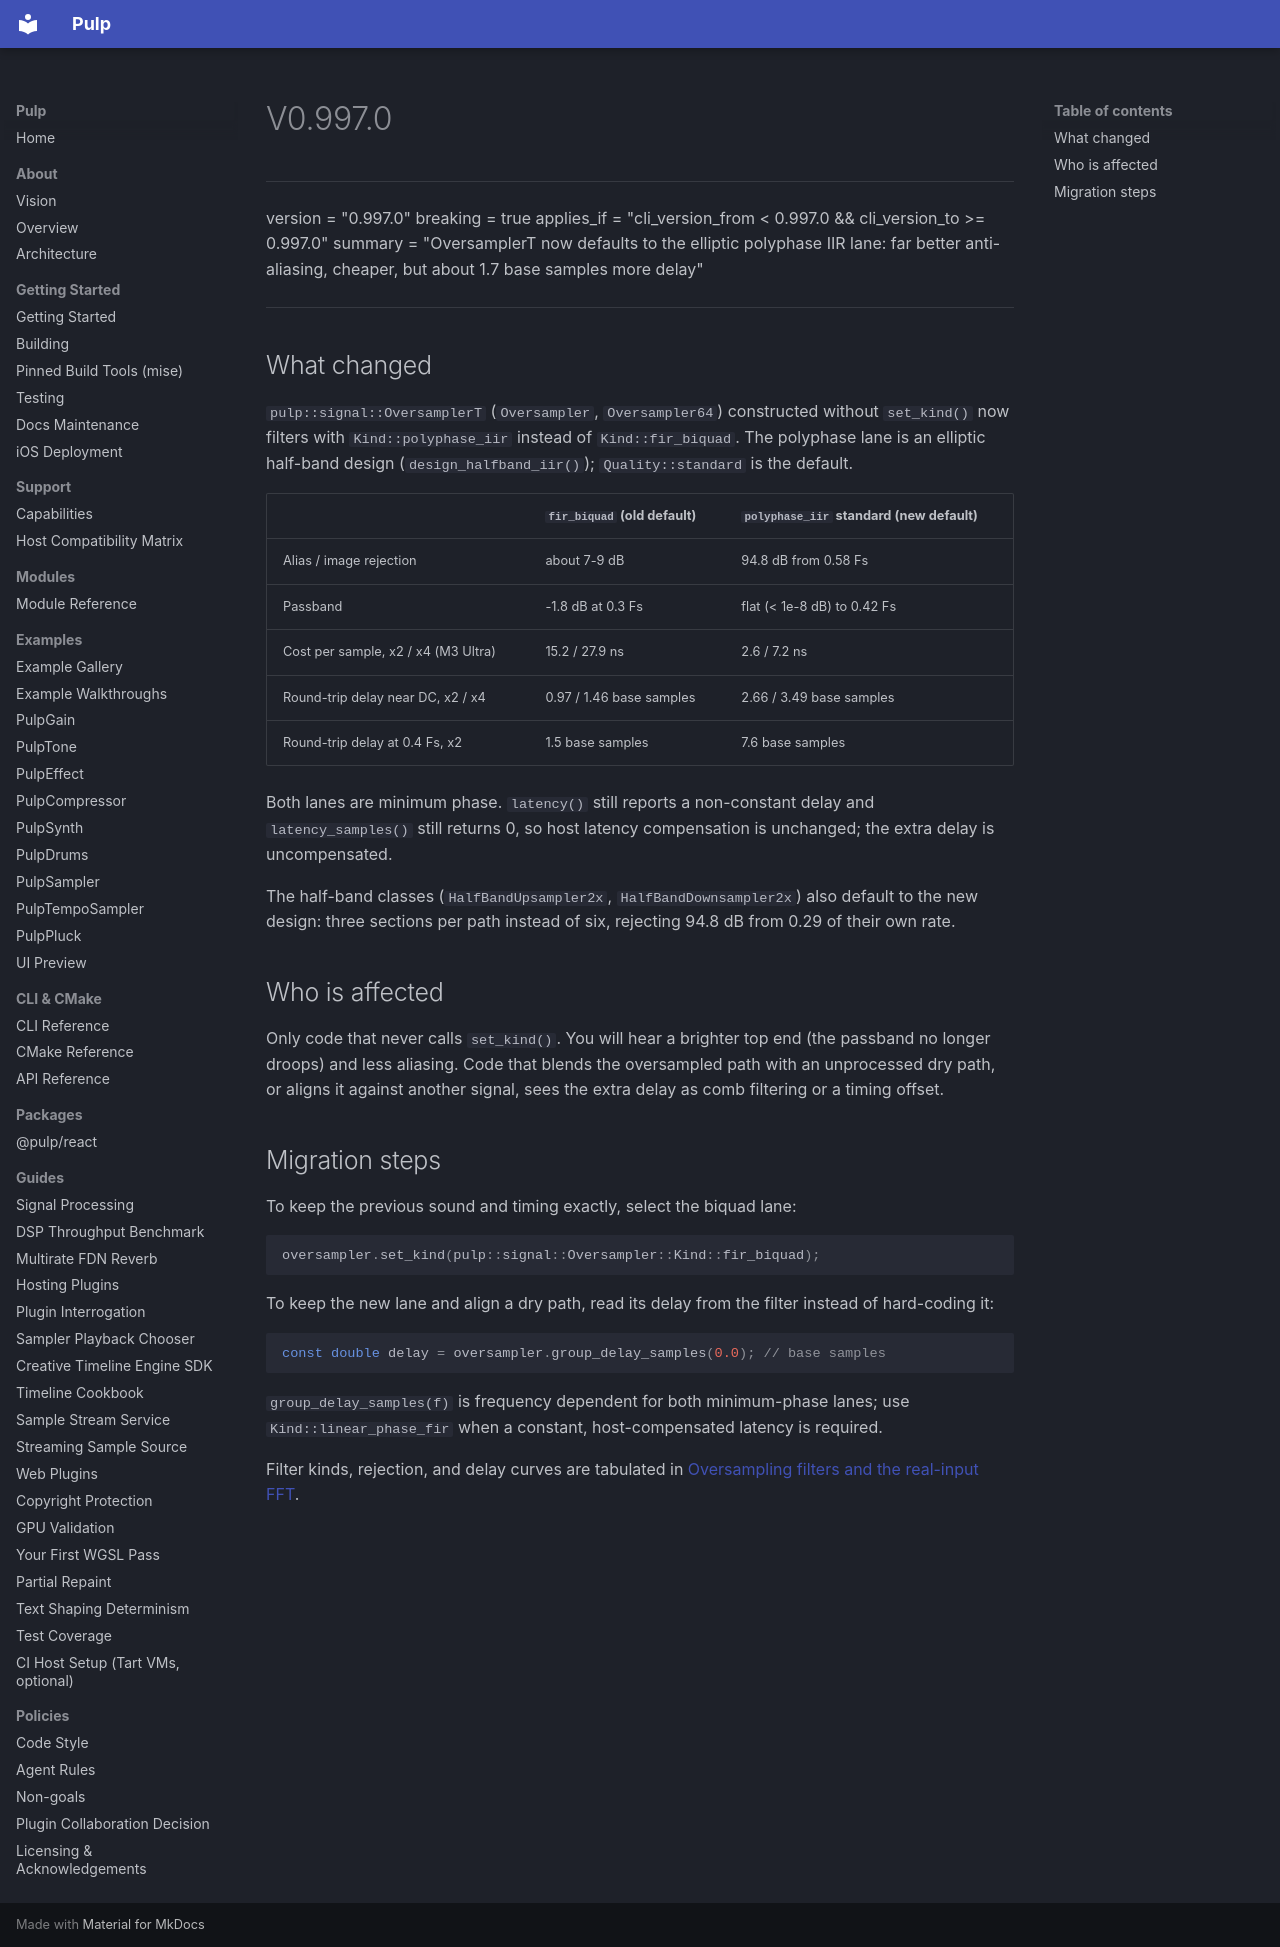

repository: Generous-Corp/pulp · page: migrations/v0.997.0.html · generator: mkdocs

---
version = "0.997.0"
breaking = true
applies_if = "cli_version_from < 0.997.0 && cli_version_to >= 0.997.0"
summary = "OversamplerT now defaults to the elliptic polyphase IIR lane: far better anti-aliasing, cheaper, but about 1.7 base samples more delay"
---

## What changed

`pulp::signal::OversamplerT` (`Oversampler`, `Oversampler64`) constructed
without `set_kind()` now filters with `Kind::polyphase_iir` instead of
`Kind::fir_biquad`. The polyphase lane is an elliptic half-band design
(`design_halfband_iir()`); `Quality::standard` is the default.

| | `fir_biquad` (old default) | `polyphase_iir` standard (new default) |
|---|---|---|
| Alias / image rejection | about 7-9 dB | 94.8 dB from 0.58 Fs |
| Passband | -1.8 dB at 0.3 Fs | flat (< 1e-8 dB) to 0.42 Fs |
| Cost per sample, x2 / x4 (M3 Ultra) | 15.2 / 27.9 ns | 2.6 / 7.2 ns |
| Round-trip delay near DC, x2 / x4 | 0.97 / 1.46 base samples | 2.66 / 3.49 base samples |
| Round-trip delay at 0.4 Fs, x2 | 1.5 base samples | 7.6 base samples |

Both lanes are minimum phase. `latency()` still reports a non-constant
delay and `latency_samples()` still returns 0, so host latency
compensation is unchanged; the extra delay is uncompensated.

The half-band classes (`HalfBandUpsampler2x`, `HalfBandDownsampler2x`)
also default to the new design: three sections per path instead of six,
rejecting 94.8 dB from 0.29 of their own rate.

## Who is affected

Only code that never calls `set_kind()`. You will hear a brighter top end
(the passband no longer droops) and less aliasing. Code that blends the
oversampled path with an unprocessed dry path, or aligns it against another
signal, sees the extra delay as comb filtering or a timing offset.

## Migration steps

To keep the previous sound and timing exactly, select the biquad lane:

```cpp
oversampler.set_kind(pulp::signal::Oversampler::Kind::fir_biquad);
```

To keep the new lane and align a dry path, read its delay from the filter
instead of hard-coding it:

```cpp
const double delay = oversampler.group_delay_samples(0.0); // base samples
```

`group_delay_samples(f)` is frequency dependent for both minimum-phase
lanes; use `Kind::linear_phase_fir` when a constant, host-compensated
latency is required.

Filter kinds, rejection, and delay curves are tabulated in
[Oversampling filters and the real-input FFT](../reference/oversampling-and-real-fft.md).
